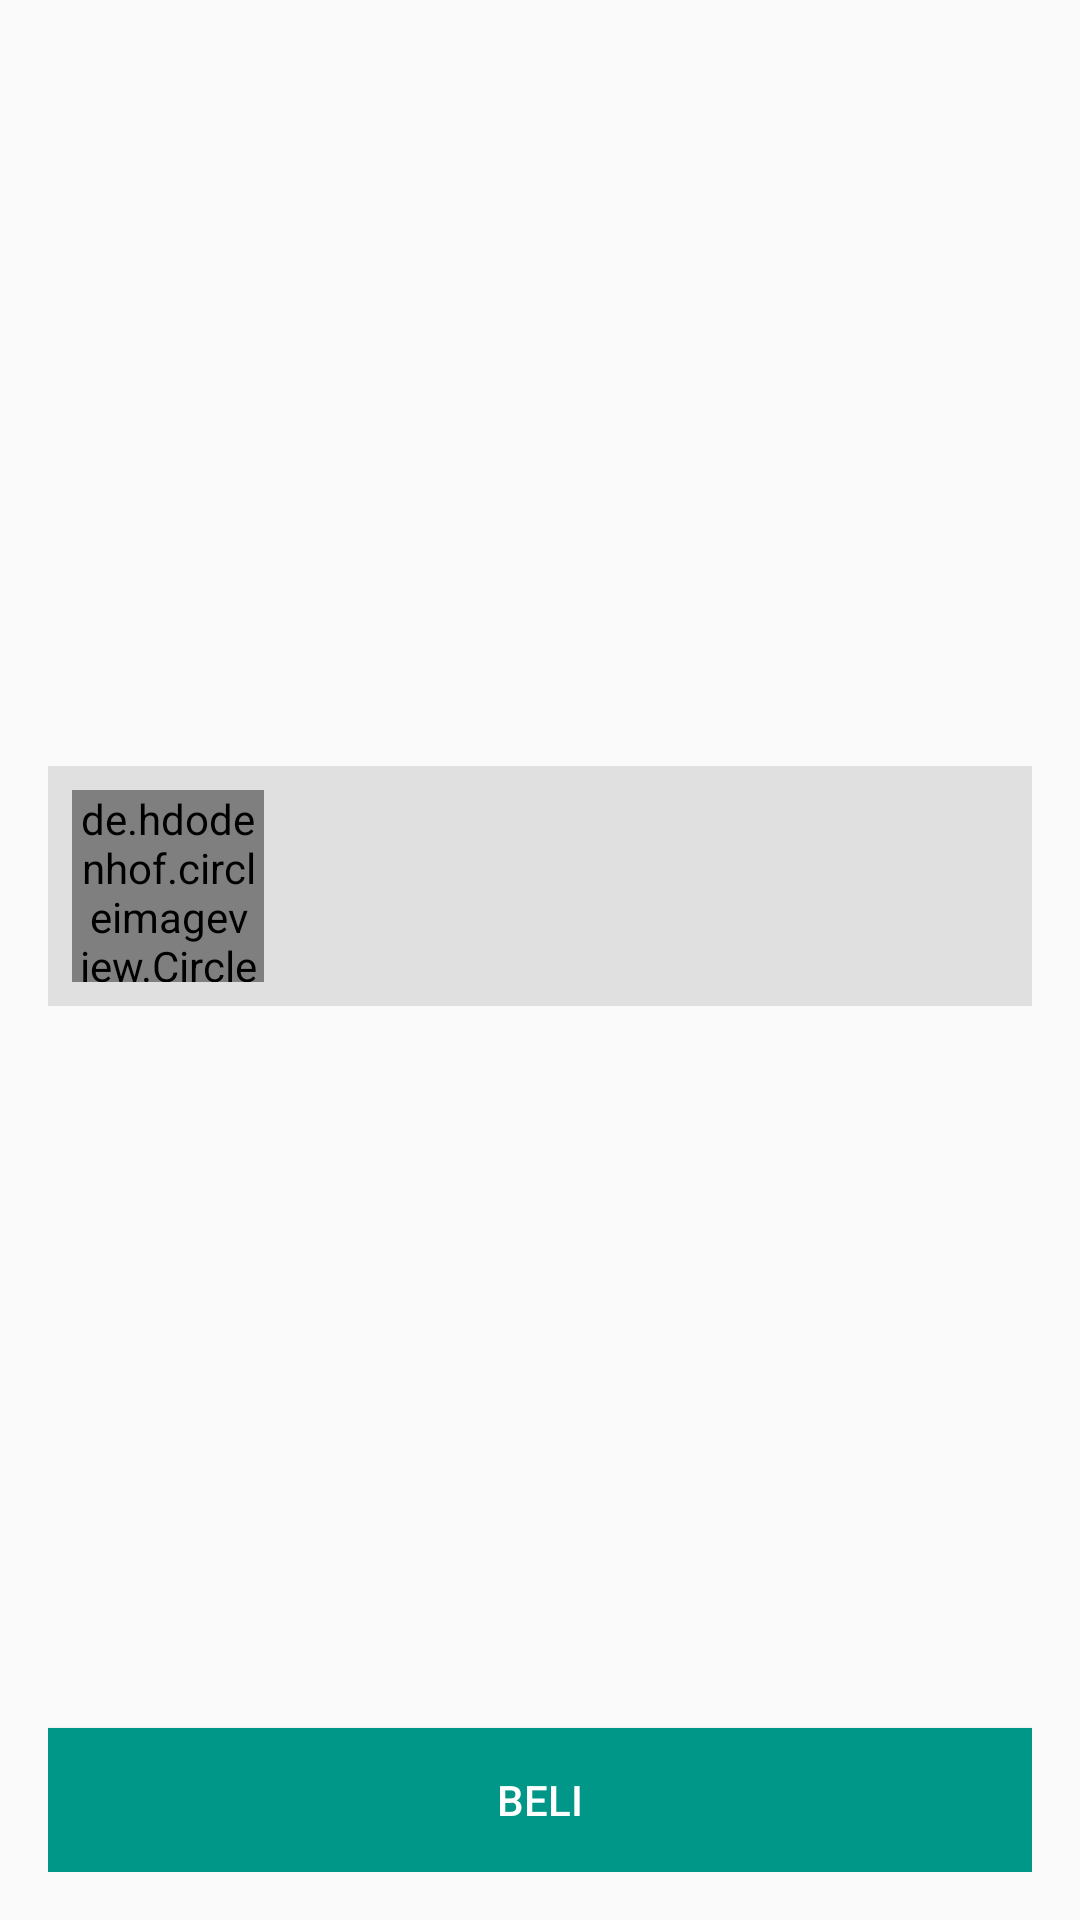

The Android layout XML behind this screen, and the referenced resources:
<!-- AndroidManifest.xml: application theme PreloTheme -->
<!-- res/layout/activity_detail.xml -->
<?xml version="1.0" encoding="utf-8"?>
<LinearLayout
    xmlns:android="http://schemas.android.com/apk/res/android"
    xmlns:app="http://schemas.android.com/apk/res-auto"
    xmlns:tools="http://schemas.android.com/tools"
    android:layout_width="match_parent"
    android:layout_height="match_parent"
    android:orientation="vertical"
    android:padding="16dp"
    tools:context="com.boo.ghost.prelloandroidchallenge.DetailActivity">

    <LinearLayout
        android:orientation="vertical"
        android:layout_width="match_parent"
        android:layout_height="0dp"
        android:layout_weight="1">

        <ImageView
            android:id="@+id/img_product"
            android:layout_width="match_parent"
            android:layout_height="180dp"
            />

        <TextView
            android:id="@+id/tv_name"
            android:layout_width="match_parent"
            android:layout_height="wrap_content"
            android:textSize="24dp"/>

        <TextView
            android:id="@+id/tv_price"
            android:layout_width="match_parent"
            android:layout_height="wrap_content"
            android:textColor="@android:color/holo_blue_light"/>

        <LinearLayout
            android:id="@+id/seller_detail"
            android:layout_width="match_parent"
            android:layout_height="wrap_content"
            android:orientation="horizontal"
            android:padding="8dp"
            android:background="#E0E0E0"
            android:layout_marginTop="8dp">


            <de.hdodenhof.circleimageview.CircleImageView
                android:id="@+id/img_seller"
                android:layout_width="64dp"
                android:layout_height="64dp" />

            <LinearLayout
                android:orientation="vertical"
                android:layout_width="match_parent"
                android:layout_height="match_parent"
                android:layout_marginLeft="16dp">
                <TextView
                    android:id="@+id/tv_seller_name"
                    android:layout_width="wrap_content"
                    android:layout_height="wrap_content" />
                <TextView
                    android:id="@+id/tv_seller_email"
                    android:layout_marginTop="6dp"
                    android:layout_width="wrap_content"
                    android:layout_height="wrap_content" />
            </LinearLayout>

        </LinearLayout>

    </LinearLayout>



    <Button
        android:id="@+id/btn_beli"
        android:text="Beli"
        android:textColor="@android:color/white"
        android:layout_width="match_parent"
        android:layout_height="wrap_content"
        android:background="@color/colorPreloPrimary"/>
    
</LinearLayout>
<!-- resources referenced by this layout -->
<resources>
  <color name="colorPreloPrimary">#009688</color>
  <style name="PreloTheme" parent="Theme.AppCompat.Light.DarkActionBar">
          
          <item name="colorPrimary">@color/colorPreloPrimary</item>
          <item name="colorPrimaryDark">@color/colorPreloPrimaryDark</item>
          <item name="colorAccent">@color/colorPreloAccent</item>
      </style>
  <color name="colorPreloPrimaryDark">#00897B</color>
  <color name="colorPreloAccent">#FF4081</color>
</resources>
